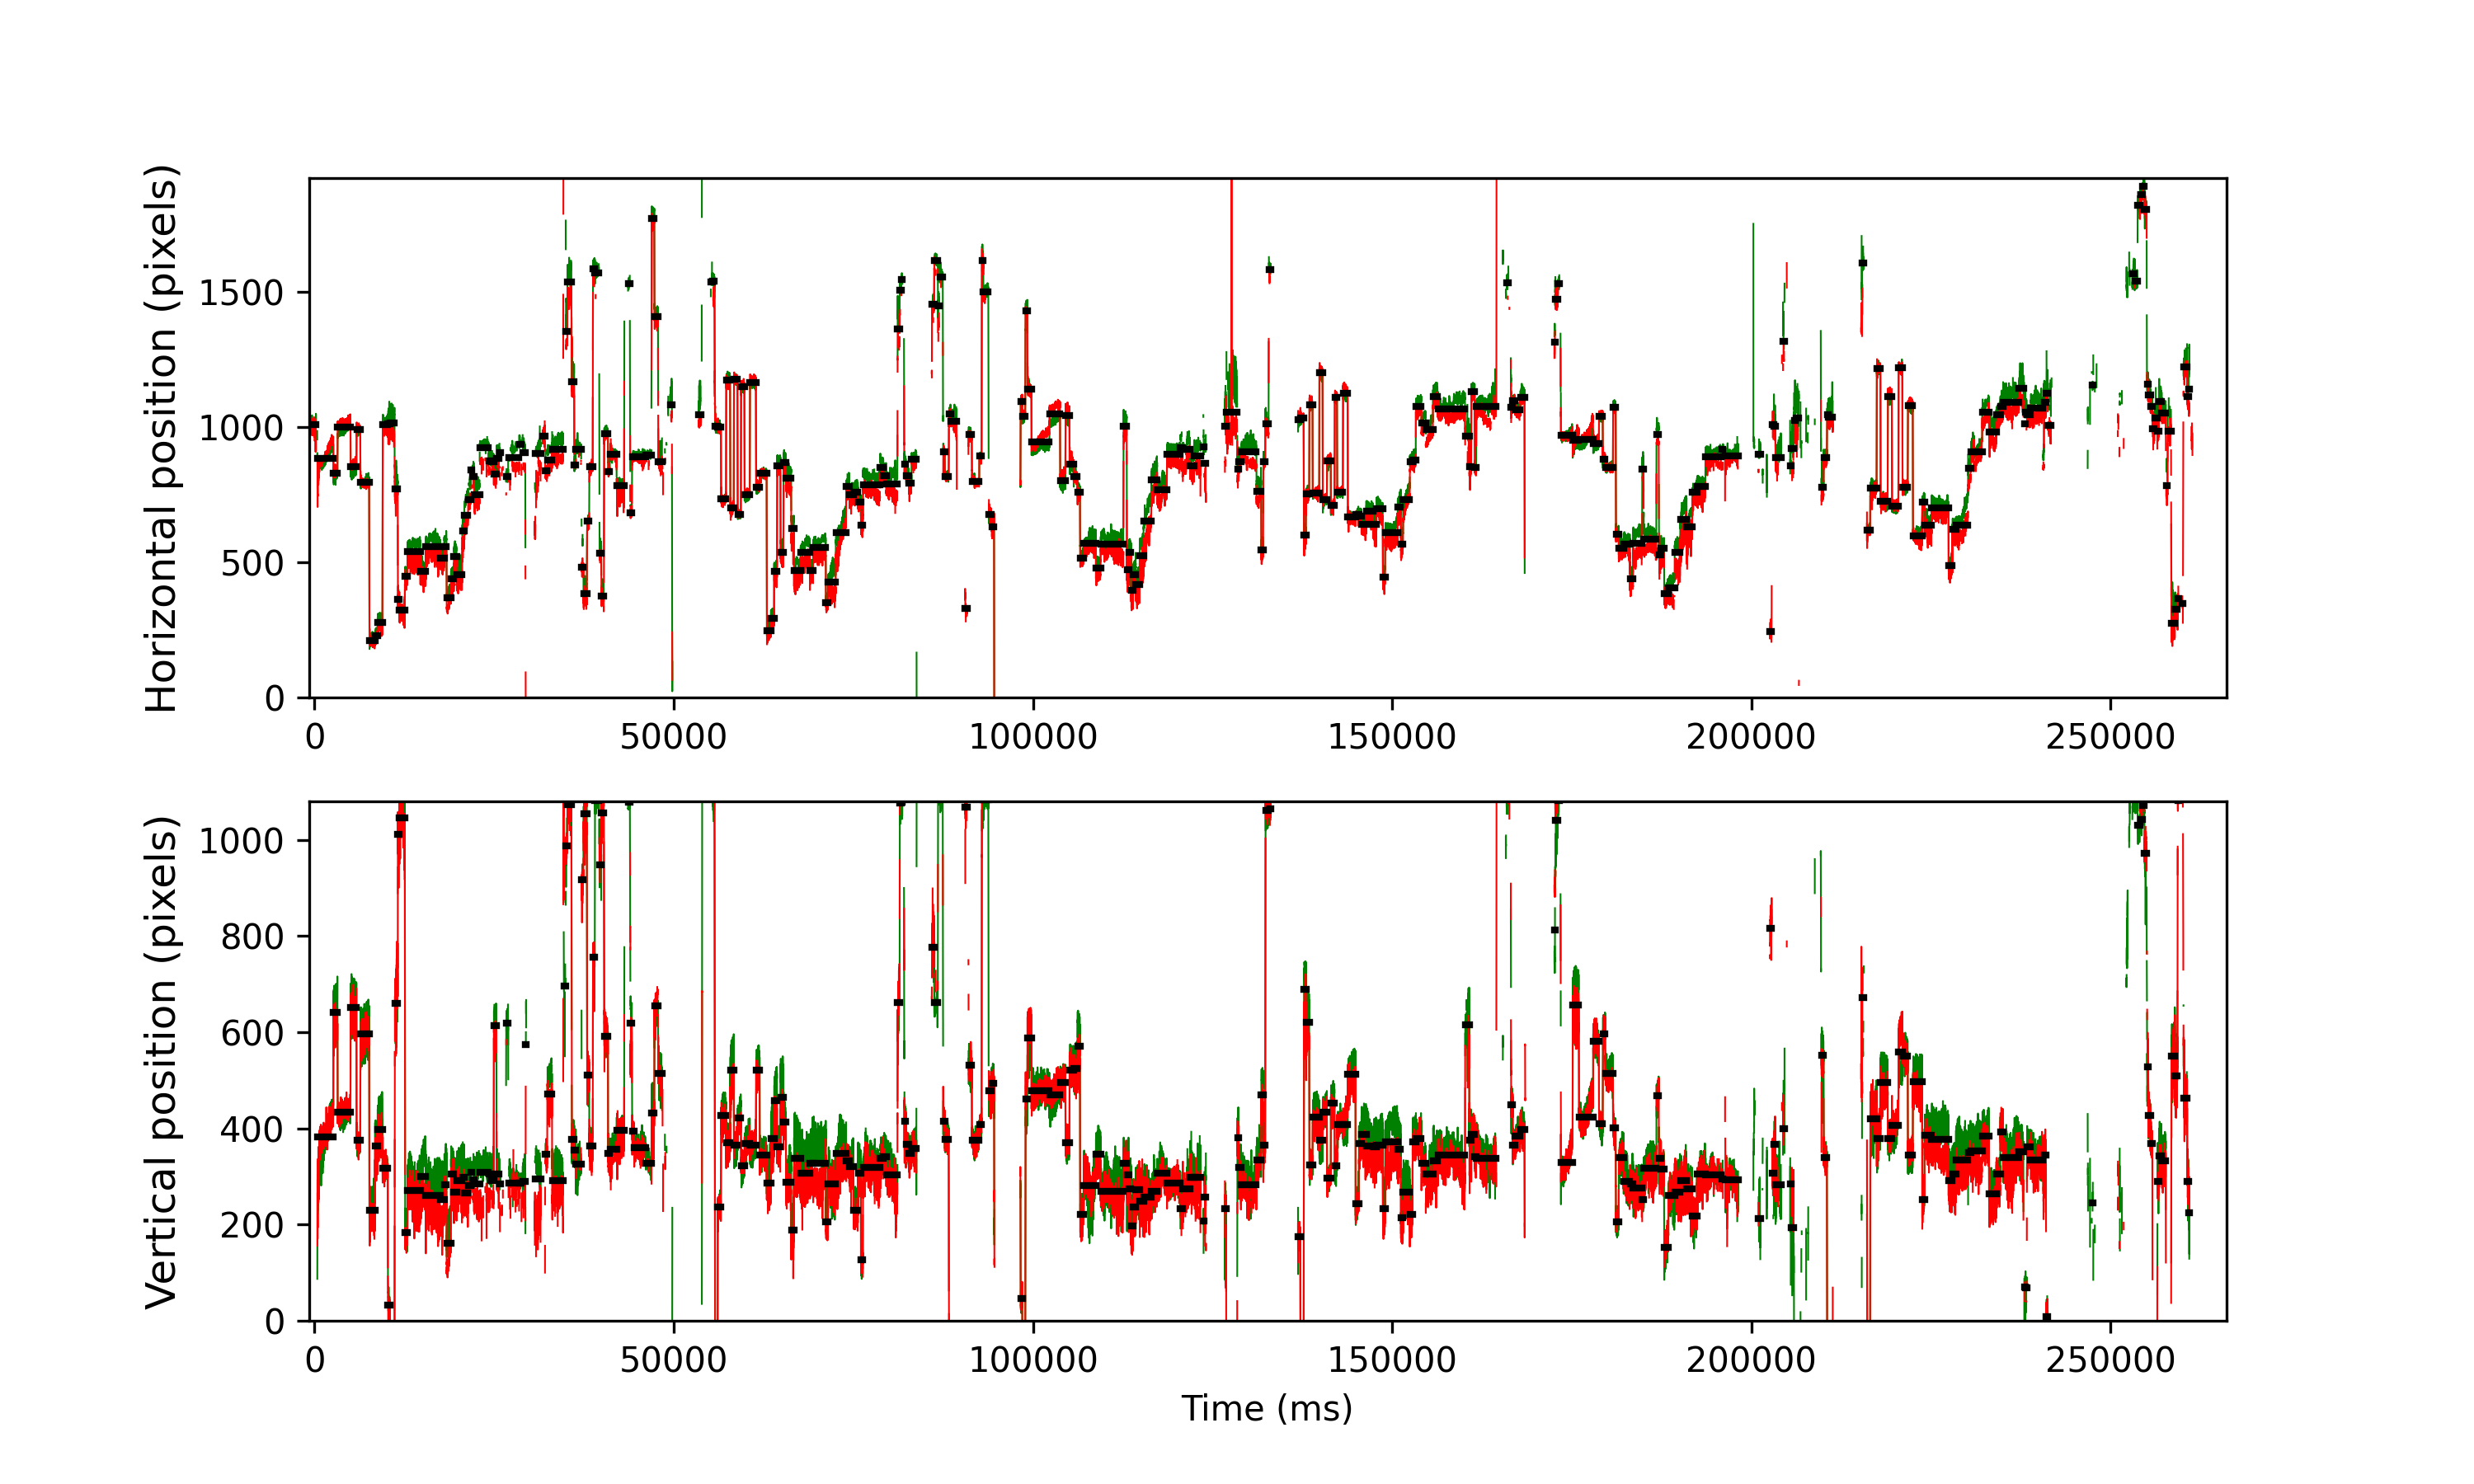

Source data for this figure (header and first rows):
cutoff, start, end, startT, endT, dur, xpos, ypos, flankdataloss, fracinterped, RMSxy, BCEA, fixRangeX, fixRangeY, participant
1.039, 0, 234, -743.7, 196.4, 940.1, 1008, -130.2, 0.0, 0.004255, 0.4597, 1.134, 1.765, 3.051, 142_leap_voe_gaze
1.039, 286, 836, 400.4, 2604, 2204, 885.0, 381.5, 0.0, 0.0, 0.3636, 2.61, 3.623, 5.54, 142_leap_voe_gaze
1.039, 842, 981, 2624, 3184, 560.0, 829.2, 641.8, 0.0, 0.0, 0.5103, 0.5039, 0.9116, 2.314, 142_leap_voe_gaze
1.039, 991, 1434, 3220, 4996, 1776, 1001, 433.0, 0.0, 0.0, 0.2491, 0.2569, 1.11, 1.145, 142_leap_voe_gaze
1.039, 1442, 1640, 5024, 5820, 796.0, 852.0, 651.0, 0.0, 0.0, 0.5994, 0.6074, 1.11, 2.326, 142_leap_voe_gaze
1.039, 1652, 1774, 5864, 6356, 492.0, 989.0, 375.0, 0.0, 0.0, 0.2722, 0.1264, 0.4792, 1.192, 142_leap_voe_gaze
1.039, 1784, 2084, 6392, 7596, 1204, 796.0, 596.0, 0.0, 0.0, 0.5501, 0.3836, 0.8415, 2.244, 142_leap_voe_gaze
1.039, 2095, 2284, 7636, 8396, 760.0, 210.0, 229.8, 0.0, 0.0, 0.3412, 0.3145, 1.017, 1.683, 142_leap_voe_gaze
1.039, 2292, 2376, 8424, 8764, 340.0, 228.5, 363.0, 0.0, 0.0, 0.4256, 0.2804, 0.5493, 1.554, 142_leap_voe_gaze
1.039, 2381, 2547, 8780, 9448, 668.0, 278.0, 398.0, 0.0, 0.0, 0.4669, 0.3353, 0.9818, 1.777, 142_leap_voe_gaze
1.039, 2560, 2731, 9496, 10184, 688.0, 1008, 316.5, 0.0, 0.0, 0.3494, 0.2851, 1.029, 0.9818, 142_leap_voe_gaze
1.039, 2740, 2799, 10216, 10456, 240.0, 1013, 33.0, 0.0, 0.0, 0.648, 1.112, 1.695, 1.882, 142_leap_voe_gaze
1.039, 2807, 2968, 10484, 11132, 648.0, 1016, -140.0, 0.0, 0.006173, 0.6652, 0.8668, 2.431, 1.554, 142_leap_voe_gaze
1.039, 2982, 3075, 11184, 11560, 376.0, 771.0, 660.0, 1.0, 0.01064, 1.087, 2.53, 2.127, 4.289, 142_leap_voe_gaze
1.039, 3086, 3134, 11600, 11796, 196.0, 361.5, 1012, 0.0, 0.02041, 0.7753, 1.129, 1.578, 1.999, 142_leap_voe_gaze
1.039, 3140, 3327, 11816, 12568, 752.0, 322.0, 1046, 0.0, 0.05851, 0.8858, 1.568, 2.419, 3.506, 142_leap_voe_gaze
1.039, 3340, 3414, 12616, 12916, 300.0, 448.0, 183.0, 0.0, 0.0, 0.3335, 0.2513, 0.6428, 1.484, 142_leap_voe_gaze
1.039, 3422, 3864, 12944, 14716, 1772, 539.5, 271.5, 0.0, 0.0, 0.5566, 0.9048, 1.812, 3.121, 142_leap_voe_gaze
1.039, 3870, 4049, 14736, 15456, 720.0, 465.0, 300.5, 0.0, 0.0, 0.437, 0.7573, 1.414, 1.905, 142_leap_voe_gaze
1.039, 4057, 4551, 15484, 17464, 1980, 557.0, 261.0, 0.0, 0.0, 0.4478, 0.5912, 1.718, 2.08, 142_leap_voe_gaze
1.039, 4556, 4696, 17480, 18044, 564.0, 516.0, 251.5, 0.0, 0.0, 0.4224, 0.3175, 0.7831, 1.613, 142_leap_voe_gaze
1.039, 4698, 4776, 18048, 18364, 316.0, 558.5, 283.5, 0.0, 0.0, 0.401, 0.3714, 0.9467, 1.741, 142_leap_voe_gaze
1.039, 4782, 4929, 18384, 18976, 592.0, 368.8, 162.0, 0.0, 0.0, 0.3664, 0.705, 1.356, 1.905, 142_leap_voe_gaze
1.039, 4935, 5029, 18996, 19376, 380.0, 439.5, 306.0, 0.0, 0.0, 0.4035, 0.3172, 1.227, 1.309, 142_leap_voe_gaze
1.039, 5037, 5123, 19404, 19752, 348.0, 521.5, 268.0, 0.0, 0.0, 0.4998, 0.5296, 1.835, 1.508, 142_leap_voe_gaze
1.039, 5131, 5319, 19780, 20536, 756.0, 455.0, 291.0, 0.0, 0.0, 0.511, 0.6614, 1.356, 2.326, 142_leap_voe_gaze
1.039, 5327, 5399, 20564, 20856, 292.0, 616.0, 297.5, 0.0, 0.0, 0.7951, 1.205, 2.735, 2.034, 142_leap_voe_gaze
1.039, 5403, 5524, 20868, 21356, 488.0, 672.2, 266.2, 0.0, 0.04918, 1.09, 1.811, 3.109, 2.782, 142_leap_voe_gaze
1.039, 5529, 5623, 21372, 21752, 380.0, 731.0, 281.0, 0.0, 0.2316, 1.349, 1.911, 2.945, 2.431, 142_leap_voe_gaze
1.039, 5633, 5643, 21788, 21832, 44.0, 842.0, 309.0, 1.0, 0.4545, 1.564, 2.875, 2.151, 1.847, 142_leap_voe_gaze
1.039, 5684, 5737, 21992, 22208, 216.0, 817.8, 293.0, 0.0, 0.3333, 0.9688, 1.363, 2.758, 2.852, 142_leap_voe_gaze
1.039, 5745, 5927, 22236, 22968, 732.0, 749.5, 284.0, 0.0, 0.06557, 1.205, 1.352, 3.226, 3.132, 142_leap_voe_gaze
1.039, 5935, 6239, 22996, 24216, 1220, 924.0, 309.0, 1.0, 0.1443, 1.049, 1.336, 2.665, 3.53, 142_leap_voe_gaze
1.039, 6244, 6306, 24232, 24484, 252.0, 874.0, 305.2, 0.0, 0.2381, 0.9293, 1.52, 2.267, 2.758, 142_leap_voe_gaze
1.039, 6318, 6419, 24528, 24936, 408.0, 871.8, 291.0, 1.0, 0.1961, 1.104, 1.498, 2.267, 3.483, 142_leap_voe_gaze
1.039, 6426, 6514, 24960, 25316, 356.0, 826.5, 614.0, 0.0, 0.04494, 0.7166, 0.8131, 1.706, 2.758, 142_leap_voe_gaze
1.039, 6521, 6614, 25340, 25716, 376.0, 885.2, 304.5, 1.0, 0.3191, 1.279, 1.836, 2.618, 2.98, 142_leap_voe_gaze
1.039, 6620, 6657, 25736, 25888, 152.0, 905.0, 284.0, 1.0, 0.3947, 1.864, 3.968, 4.044, 3.413, 142_leap_voe_gaze
1.039, 6855, 6917, 26676, 26928, 252.0, 818.0, 619.0, 0.0, 0.2222, 1.02, 1.243, 2.197, 2.174, 142_leap_voe_gaze
1.039, 6960, 7276, 27096, 28364, 1268, 888.2, 287.0, 1.0, 0.2997, 1.105, 2.007, 4.652, 2.618, 142_leap_voe_gaze
1.039, 7312, 7367, 28504, 28728, 224.0, 935.0, 286.0, 1.0, 0.4821, 1.594, 2.599, 3.039, 1.893, 142_leap_voe_gaze
1.039, 7422, 7520, 28944, 29340, 396.0, 905.0, 290.5, 1.0, 0.202, 1.232, 2.794, 3.483, 3.179, 142_leap_voe_gaze
1.039, 7531, 7547, 29380, 29448, 68.0, -83.0, 575.0, 1.0, 0.4706, 1.917, 69.53, 17.67, 7.363, 142_leap_voe_gaze
1.039, 7852, 7869, 30664, 30736, 72.0, 647.5, 248.0, 1.0, 0.1111, 1.841, 2.336, 4.371, 3.366, 142_leap_voe_gaze
1.039, 7877, 8055, 30764, 31480, 716.0, 901.0, 294.8, 1.0, 0.1173, 1.759, 4.147, 6.989, 5.166, 142_leap_voe_gaze
1.039, 8122, 8199, 31744, 32056, 312.0, 966.0, -177.5, 0.0, 0.2051, 0.9228, 1.33, 3.051, 1.73, 142_leap_voe_gaze
1.039, 8216, 8277, 32120, 32368, 248.0, 838.0, 347.0, 1.0, 0.3226, 0.6781, 0.7151, 1.73, 1.636, 142_leap_voe_gaze
1.039, 8285, 8446, 32396, 33044, 648, 876.5, 471.2, 0.0, 0.04938, 1.022, 1.397, 2.595, 3.109, 142_leap_voe_gaze
1.039, 8455, 8833, 33076, 34592, 1516, 918.0, 292.0, 0.0, 0.005277, 0.8434, 1.557, 2.571, 4.021, 142_leap_voe_gaze
1.039, 8857, 8921, 34684, 34944, 260.0, 2120, 696.0, 0.0, 0.4923, 1.854, 13.75, 3.448, 8.789, 142_leap_voe_gaze
1.039, 8932, 8978, 34984, 35172, 188.0, 1353, 987.2, 1.0, 0.02128, 0.8406, 1.923, 3.46, 2.571, 142_leap_voe_gaze
1.039, 8987, 9124, 35204, 35756, 552.0, 1537, 1074, 0.0, 0.04348, 1.049, 1.791, 3.81, 2.408, 142_leap_voe_gaze
1.039, 9141, 9219, 35820, 36136, 316.0, 1167, 377.0, 0.0, 0.01266, 0.7583, 1, 2.454, 1.94, 142_leap_voe_gaze
1.039, 9227, 9276, 36164, 36364, 200.0, 860.0, 355.0, 0.0, 0.02, 0.6629, 0.8034, 1.309, 1.87, 142_leap_voe_gaze
1.039, 9282, 9472, 36384, 37148, 764.0, 918.0, 325.0, 0.0, 0.178, 0.6656, 1.144, 2.595, 2.618, 142_leap_voe_gaze
1.039, 9483, 9539, 37188, 37416, 228.0, 483, 917.5, 1.0, 0.01754, 0.9157, 1.643, 2.291, 2.665, 142_leap_voe_gaze
1.039, 9544, 9661, 37432, 37904, 472.0, 384.0, 1054, 0.0, 0.02542, 0.8814, 2.23, 2.758, 2.852, 142_leap_voe_gaze
1.039, 9672, 9739, 37944, 38216, 272.0, 651.2, 511.2, 0.0, 0.0, 0.5821, 0.7208, 1.449, 2.454, 142_leap_voe_gaze
1.039, 9749, 9865, 38252, 38720, 468.0, 853.0, 363, 0.0, 0.0, 0.4153, 0.4216, 1.052, 1.239, 142_leap_voe_gaze
1.039, 9876, 9936, 38760, 39004, 244.0, 1584, 756.5, 0.0, 0.0, 0.7224, 0.997, 1.508, 1.66, 142_leap_voe_gaze
... 268 more rows
